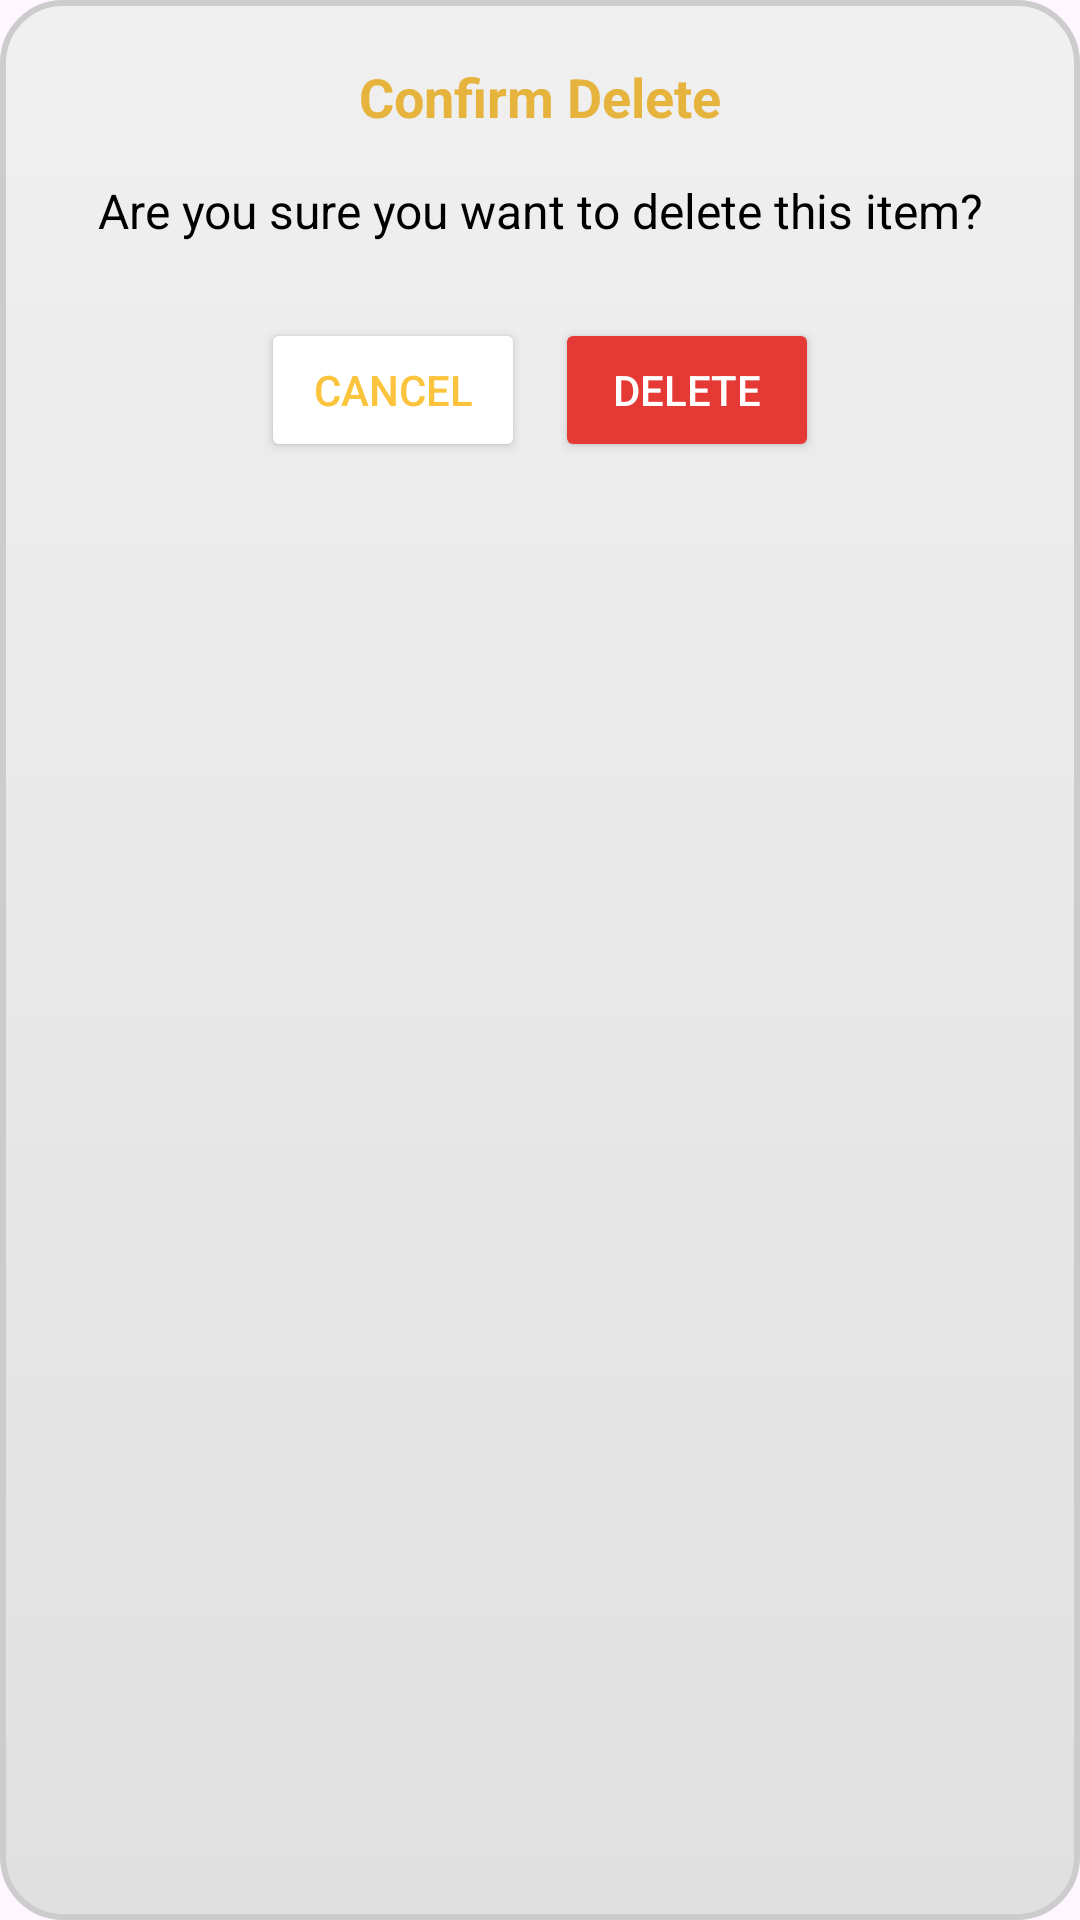

Produce the Android XML layout that renders to this screen, including the resource entries it uses.
<!-- AndroidManifest.xml: application theme Theme.PizzaManiaApp -->
<!-- res/layout/delete_confirmation_popup.xml -->
<?xml version="1.0" encoding="utf-8"?>
<RelativeLayout xmlns:android="http://schemas.android.com/apk/res/android"
    android:layout_width="wrap_content"
    android:layout_height="wrap_content"
    android:padding="20dp"
    android:background="@drawable/glass_bg">
    
    

    <LinearLayout
        android:layout_width="match_parent"
        android:layout_height="wrap_content"
        android:orientation="vertical"
        android:gravity="center_horizontal">
        

        <TextView
            android:layout_width="wrap_content"
            android:layout_height="wrap_content"
            android:text="Confirm Delete"
            android:textSize="18sp"
            android:textStyle="bold"
            android:textColor="#e6b33c"
            android:layout_gravity="center" />
        

        <TextView
            android:id="@+id/deleteMessage"
            android:layout_width="match_parent"
            android:layout_height="wrap_content"
            android:text="Are you sure you want to delete this item?"
            android:textSize="16sp"
            android:textColor="#000000"
            android:gravity="center"
            android:layout_marginTop="15dp"
            android:layout_marginBottom="20dp" />
        

        <LinearLayout
            android:layout_width="match_parent"
            android:layout_height="wrap_content"
            android:orientation="horizontal"
            android:gravity="center"
            android:layout_marginTop="5dp">
            

            <Button
                android:id="@+id/cancelDeleteBtn"
                android:layout_width="wrap_content"
                android:layout_height="wrap_content"
                android:text="Cancel"
                android:textColor="#fcc43c"
                android:backgroundTint="#FFFFFF" />
            

            <Button
                android:id="@+id/confirmDeleteBtn"
                android:layout_width="wrap_content"
                android:layout_height="wrap_content"
                android:text="Delete"
                android:layout_marginStart="10dp"
                android:textColor="#FFFFFF"
                android:backgroundTint="#e53935" />
            
        </LinearLayout>
    </LinearLayout>
</RelativeLayout>
<!-- resources referenced by this layout -->
<resources>
  <!-- drawable glass_bg (drawable) -->
  <shape xmlns:android="http://schemas.android.com/apk/res/android" android:shape="rectangle">
      
      <gradient
          android:startColor="#F0F0F0"
          android:endColor="#E0E0E0"
          android:angle="270"/>
      <corners android:radius="20dp"/>
      <stroke
          android:width="2dp"
          android:color="#CCCCCC"/>
  </shape>
  <style name="Theme.PizzaManiaApp" parent="Base.Theme.PizzaManiaApp" />
  <style name="Base.Theme.PizzaManiaApp" parent="Theme.Material3.DayNight.NoActionBar">
          <item name="colorPrimary">#fcc43c</item>
          <item name="android:statusBarColor">#FFFFFF</item>
          <item name="android:navigationBarColor">#FFFFFF</item>
          <item name="android:windowLightStatusBar">true</item>
      </style>
</resources>
